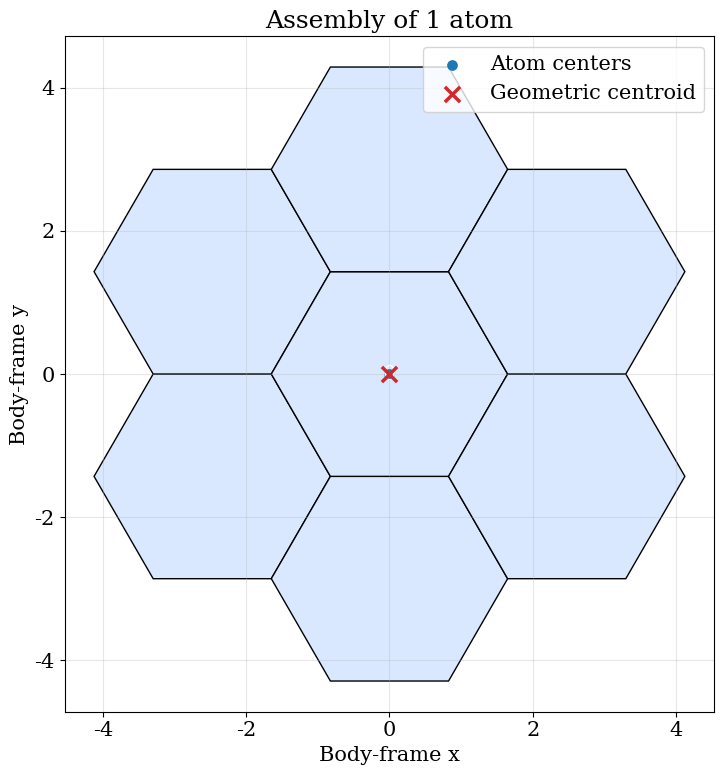

The script that saved this image: (Note: this script raises an exception after producing the figure.)
import numpy as np
import matplotlib.pyplot as plt
from matplotlib.patches import Polygon
import os


SQRT3 = np.sqrt(3.0)
OUT_DIR = 'figures'

# ============================================================
# Small-hex axial grid
# ============================================================

AXIAL_DIRS = [
    (1, 0),
    (0, 1),
    (-1, 1),
    (-1, 0),
    (0, -1),
    (1, -1),
]


def axial_add(a, b):
    return a[0] + b[0], a[1] + b[1]


def axial_to_xy(q, r, edge):
    """
    Flat-top regular hexagonal grid.

    q, r are axial coordinates of the SMALL hexagons.
    """
    x = 1.5 * edge * q
    y = SQRT3 * edge * (r + 0.5 * q)
    return np.array([x, y], dtype=float)


def hex_vertices(center_xy, edge):
    """
    Vertices of a flat-top regular hexagon.
    """
    cx, cy = center_xy

    angles = np.deg2rad([0, 60, 120, 180, 240, 300])

    return np.column_stack([
        cx + edge * np.cos(angles),
        cy + edge * np.sin(angles),
    ])


# ============================================================
# Correct atom-center lattice
# ============================================================

def macro_to_small_axial(Q, R):
    """
    Convert macro atom-lattice coordinates to small-hex axial coordinates.

    This is the key correction.

    The basis vectors

        u = (2, 1)
        v = (-1, 3)

    generate a determinant-7 sub-lattice of the small-hex grid.
    Therefore each atom, made of 7 small hexagons, tiles the plane
    without overlap and without internal empty sites.

    Parameters
    ----------
    Q, R : int
        Macro axial coordinates of the atom.

    Returns
    -------
    q, r : int
        Small-hex axial coordinates of the atom center.
    """
    q = 2 * Q - R
    r = Q + 3 * R
    return q, r


def atom_hexes_from_macro_center(Q, R):
    """
    Return the 7 small hexagons composing one atom.

    The atom is one central hexagon plus its six direct small-grid neighbors.
    """
    cq, cr = macro_to_small_axial(Q, R)

    local_hexes = [
        (0, 0),
        (1, 0),
        (0, 1),
        (-1, 1),
        (-1, 0),
        (0, -1),
        (1, -1),
    ]

    return [(cq + dq, cr + dr) for dq, dr in local_hexes]


# ============================================================
# Radial macro-lattice filling
# ============================================================

def generate_atom_centers_macro(n_atoms):
    """
    Generate atom centers on the macro atom lattice, filled radially outwards.

    The sequence is:
        radius 0: 1 atom
        radius 1: 6 atoms
        radius 2: 12 atoms
        radius 3: 18 atoms
        ...

    Therefore:
        N = 1  -> only the center
        N = 5  -> center + first 4 positions of ring 1
        N = 7  -> center + complete ring 1
        N = 8  -> center + ring 1 + first atom of ring 2

    This version does NOT revisit the central atom.
    """
    if n_atoms <= 0:
        raise ValueError("n_atoms must be positive.")

    centers = [(0, 0)]

    if n_atoms == 1:
        return centers

    # Macro axial directions.
    # These must be consistent with the macro_to_small_axial() basis.
    macro_dirs = [
        (1, 0),
        (0, 1),
        (-1, 1),
        (-1, 0),
        (0, -1),
        (1, -1),
    ]

    radius = 1

    while len(centers) < n_atoms:

        # Start at one corner of the hexagonal ring.
        # Using direction 4 gives the lower corner of the ring.
        Q = macro_dirs[4][0] * radius
        R = macro_dirs[4][1] * radius

        # Walk around the ring, side by side.
        for dQ, dR in macro_dirs:
            for _ in range(radius):
                if len(centers) >= n_atoms:
                    return centers

                centers.append((Q, R))

                Q += dQ
                R += dR

        radius += 1

    return centers



def build_structure(edge, n_atoms):
    """
    Build the molecule as a union of small hexagons.

    Returns
    -------
    small_hex_axials : list of tuple[int, int]
        Small-hex axial coordinates of all hexagons.
    atom_centers_macro : list of tuple[int, int]
        Macro atom-lattice coordinates.
    atom_centers_small : list of tuple[int, int]
        Corresponding small-hex axial coordinates of atom centers.
    """
    atom_centers_macro = generate_atom_centers_macro(n_atoms)

    atom_centers_small = [
        macro_to_small_axial(Q, R)
        for Q, R in atom_centers_macro
    ]

    small_hex_set = set()

    for Q, R in atom_centers_macro:
        for h in atom_hexes_from_macro_center(Q, R):
            small_hex_set.add(h)

    small_hex_axials = sorted(list(small_hex_set))

    expected = 7 * n_atoms
    actual = len(small_hex_axials)

    if actual != expected:
        raise RuntimeError(
            f"Overlap detected: expected {expected} small hexagons, "
            f"but found {actual} unique hexagons."
        )

    return small_hex_axials, atom_centers_macro, atom_centers_small


# ============================================================
# Mass properties of one small hexagonal prism
# ============================================================

def single_hex_mass_properties(edge, thickness, mass_hex):
    """
    Mass properties of one regular hexagonal prism about its own centroid.

    The prism lies in the x-y plane.
    Thickness is along z.
    """
    a = edge
    t = thickness
    m = mass_hex

    area_hex = 3.0 * SQRT3 / 2.0 * a**2
    volume_hex = area_hex * t

    # Regular hexagonal lamina:
    #
    # Izz = m * 5/12 * a^2
    # Ixx = Iyy = m * 5/24 * a^2
    #
    # For a prism of thickness t:
    # add m * t^2 / 12 to Ixx and Iyy.
    Ixx = m * (5.0 / 24.0 * a**2 + t**2 / 12.0)
    Iyy = Ixx
    Izz = m * (5.0 / 12.0 * a**2)

    I_centroid = np.diag([Ixx, Iyy, Izz])

    return area_hex, volume_hex, I_centroid


# ============================================================
# Total mass properties
# ============================================================

def compute_mass_properties(edge, thickness, mass_hex, n_atoms):
    """
    Assemble the atoms and compute total mass properties.

    Parameters
    ----------
    edge : float
        Edge length of one small hexagon.
    thickness : float
        Thickness along the positive/negative z direction.
    mass_hex : float
        Mass of one small hexagonal prism.
    n_atoms : int
        Number of 7-hex atoms.

    Returns
    -------
    result : dict
        Contains:
        - total mass
        - centroid
        - projected area
        - external perimeter
        - external 3D surface area
        - inertia matrix about origin
        - inertia matrix about centroid
    """
    if edge <= 0:
        raise ValueError("edge must be positive.")

    if thickness <= 0:
        raise ValueError("thickness must be positive.")

    if mass_hex <= 0:
        raise ValueError("mass_hex must be positive.")

    if n_atoms <= 0:
        raise ValueError("n_atoms must be positive.")

    small_hex_axials, atom_centers_macro, atom_centers_small = build_structure(
        edge=edge,
        n_atoms=n_atoms,
    )

    n_hex = len(small_hex_axials)
    total_mass = n_hex * mass_hex

    area_hex, volume_hex, I_hex_centroid = single_hex_mass_properties(
        edge=edge,
        thickness=thickness,
        mass_hex=mass_hex,
    )

    centers_xy = np.array([
        axial_to_xy(q, r, edge)
        for q, r in small_hex_axials
    ])

    centers_xyz = np.column_stack([
        centers_xy,
        np.zeros(n_hex),
    ])

    # Equal mass per small hexagon.
    centroid = np.mean(centers_xyz, axis=0)

    projected_area_xy = n_hex * area_hex

    # Count exposed edges for the outer perimeter.
    small_hex_set = set(small_hex_axials)

    exposed_edges = 0

    for h in small_hex_axials:
        for d in AXIAL_DIRS:
            neighbor = axial_add(h, d)

            if neighbor not in small_hex_set:
                exposed_edges += 1

    external_perimeter = exposed_edges * edge

    # Full exposed surface:
    #
    # top + bottom + lateral exposed walls
    external_surface_area = (
        2.0 * projected_area_xy
        + external_perimeter * thickness
    )

    # Inertia about body-frame origin.
    I_origin = np.zeros((3, 3))

    for r_vec in centers_xyz:
        d2 = np.dot(r_vec, r_vec)
        I_origin += (
            I_hex_centroid
            + mass_hex * (d2 * np.eye(3) - np.outer(r_vec, r_vec))
        )

    # Inertia about total centroid.
    I_centroid_total = np.zeros((3, 3))

    for r_vec in centers_xyz:
        rel = r_vec - centroid
        d2 = np.dot(rel, rel)

        I_centroid_total += (
            I_hex_centroid
            + mass_hex * (d2 * np.eye(3) - np.outer(rel, rel))
        )

    return {
        "n_atoms": n_atoms,
        "n_hexagons": n_hex,
        "total_mass": total_mass,
        "centroid": centroid,
        "projected_area_xy": projected_area_xy,
        "external_perimeter": external_perimeter,
        "external_surface_area": external_surface_area,
        "inertia_about_origin": I_origin,
        "inertia_about_centroid": I_centroid_total,
        "small_hex_axials": small_hex_axials,
        "atom_centers_macro": atom_centers_macro,
        "atom_centers_small": atom_centers_small,
        "small_hex_centers_xy": centers_xy,
    }


# ============================================================
# Plotting helper
# ============================================================

def plot_structure(
    edge,
    n_atoms,
    thickness=1.0,
    mass_hex=1.0,
    ax=None,
    show_centroid=True,
    show_atom_centers=True,
    show_atom_labels=False,
):
    """
    Plot the whole assembled molecule in the body-frame x-y plane.

    The structure lies in the x-y plane.
    The normal direction is positive z.
    """
    props = compute_mass_properties(
        edge=edge,
        thickness=thickness,
        mass_hex=mass_hex,
        n_atoms=n_atoms,
    )

    small_hex_axials = props["small_hex_axials"]
    atom_centers_small = props["atom_centers_small"]
    centroid = props["centroid"]

    if ax is None:
        fig, ax = plt.subplots(figsize=(8, 8))
    else:
        fig = ax.figure

    # Plot all small hexagons.
    for q, r in small_hex_axials:
        center = axial_to_xy(q, r, edge)
        vertices = hex_vertices(center, edge)

        patch = Polygon(
            vertices,
            closed=True,
            edgecolor="black",
            facecolor="#d9e8ff",
            linewidth=1.0,
        )

        ax.add_patch(patch)

    # Plot atom centers.
    if show_atom_centers:
        atom_centers_xy = np.array([
            axial_to_xy(q, r, edge)
            for q, r in atom_centers_small
        ])

        ax.scatter(
            atom_centers_xy[:, 0],
            atom_centers_xy[:, 1],
            s=45,
            c="tab:blue",
            label="Atom centers",
            zorder=5,
        )

        if show_atom_labels:
            for i, xy in enumerate(atom_centers_xy):
                ax.text(
                    xy[0],
                    xy[1],
                    str(i),
                    ha="center",
                    va="center",
                    color="white",
                    zorder=6,
                )

    # Plot geometric centroid.
    if show_centroid:
        ax.scatter(
            centroid[0],
            centroid[1],
            s=120,
            c="tab:red",
            marker="x",
            linewidths=2.5,
            label="Geometric centroid",
            zorder=10,
        )

    ax.set_aspect("equal", adjustable="box")
    ax.set_xlabel("Body-frame x")
    ax.set_ylabel("Body-frame y")
    ax.set_title(f"Assembly of {n_atoms} atom") if n_atoms == 1 else ax.set_title(f"Assembly of {n_atoms} atoms")
    ax.grid(True, alpha=0.3)
    ax.legend()
    plt.tight_layout()

    return fig, ax, props


# ============================================================
# Example
# ============================================================

if __name__ == "__main__":
    edge = 1.65
    thickness = 0.4
    mass_hex = 1250
    n_atoms = 1

    props = compute_mass_properties(
        edge=edge,
        thickness=thickness,
        mass_hex=mass_hex,
        n_atoms=n_atoms,
    )

    plt.rcParams.update({'font.size': 15,
                         'font.family':'serif'})

    print("Number of atoms:", props["n_atoms"])
    print("Number of small hexagons:", props["n_hexagons"])
    print("Total mass:", props["total_mass"])

    print("\nCentroid [x, y, z]:")
    print(props["centroid"])

    print("\nProjected area in x-y:")
    print(props["projected_area_xy"])

    print("\nExternal perimeter:")
    print(props["external_perimeter"])

    print("\nExternal 3D surface area:")
    print(props["external_surface_area"])

    print("\nInertia about origin:")
    print(props["inertia_about_origin"])

    print("\nInertia about centroid:")
    print(props["inertia_about_centroid"])

    plot_structure(
        edge=edge,
        thickness=thickness,
        mass_hex=mass_hex,
        n_atoms=n_atoms,
        show_atom_labels=True,
    )

    plt.savefig(os.path.join(OUT_DIR, f"assembly_{n_atoms}_atoms.svg"), dpi=300)
